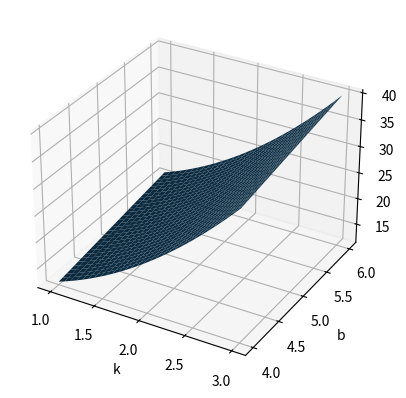

Recreate this plot in Python.
import numpy as np
import matplotlib.pyplot as plt
import mpl_toolkits.mplot3d
import pylab as p
import mpl_toolkits.mplot3d.axes3d as p3

k, b = np.mgrid[1:3:30j, 4:6:30j]
f_kb = 3 * k ** 2 + 2 * b + 1

ax = plt.subplot(111, projection='3d')
ax.plot_surface(k, b, f_kb, rstride=1, cstride=1)
ax.set_xlabel('k')
ax.set_ylabel('b')
ax.set_zlabel('ErrorArray')
p.show()
